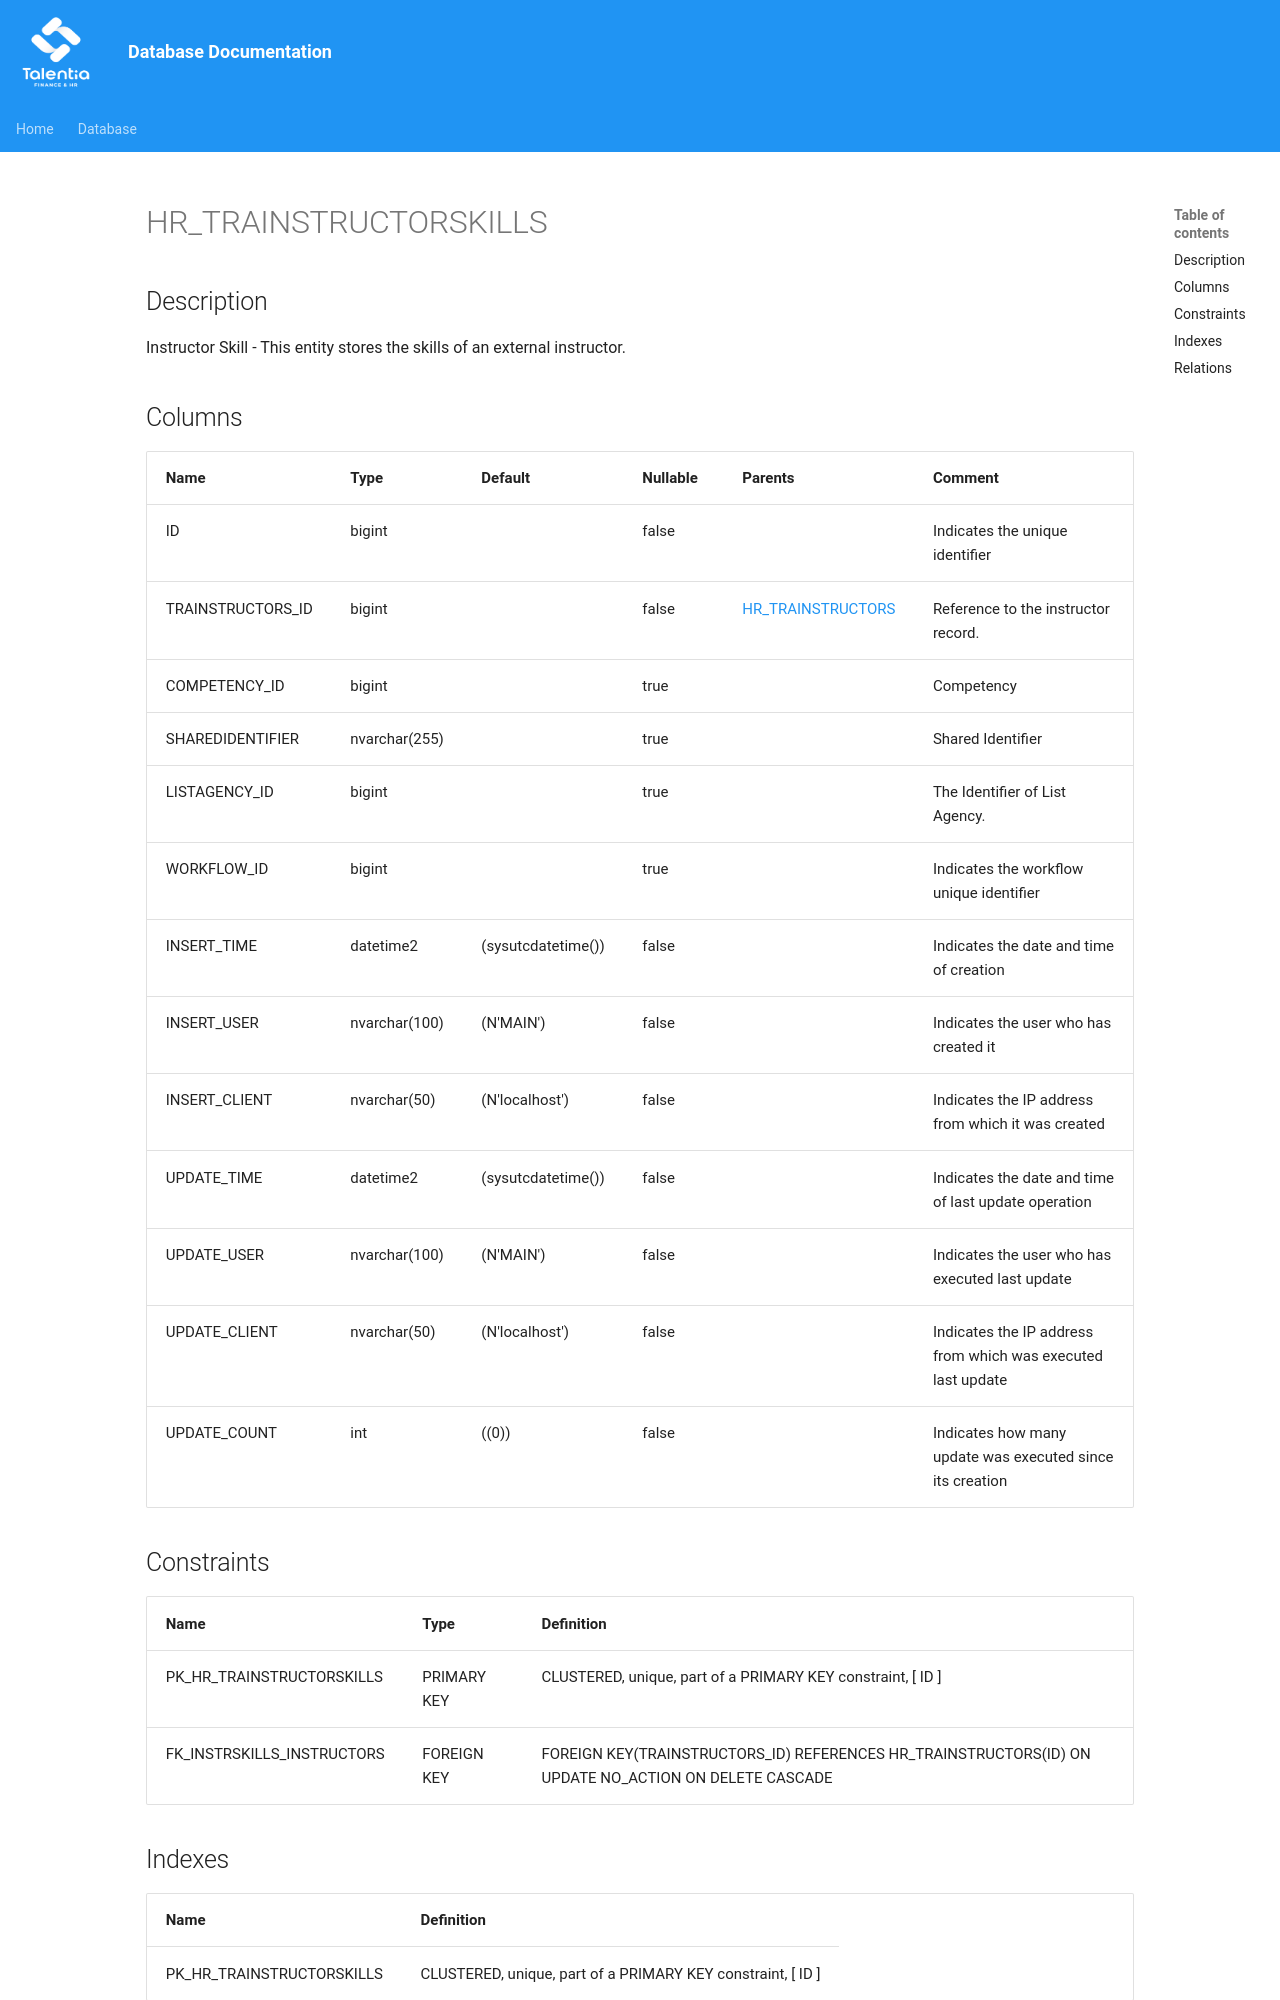

repository: giovanniporcelli/documentazione-db · page: schema/HR_TRAINSTRUCTORSKILLS/index.html · generator: mkdocs

# HR_TRAINSTRUCTORSKILLS

## Description

Instructor Skill - This entity stores the skills of an external instructor.  


## Columns

| Name | Type | Default | Nullable | Parents | Comment |
| ---- | ---- | ------- | -------- | ------- | ------- |
| ID | bigint |  | false |  | Indicates the unique identifier |
| TRAINSTRUCTORS_ID | bigint |  | false | [HR_TRAINSTRUCTORS](HR_TRAINSTRUCTORS.md) | Reference to the instructor record. |
| COMPETENCY_ID | bigint |  | true |  | Competency |
| SHAREDIDENTIFIER | nvarchar(255) |  | true |  | Shared Identifier |
| LISTAGENCY_ID | bigint |  | true |  | The Identifier of List Agency. |
| WORKFLOW_ID | bigint |  | true |  | Indicates the workflow unique identifier |
| INSERT_TIME | datetime2 | (sysutcdatetime()) | false |  | Indicates the date and time of creation |
| INSERT_USER | nvarchar(100) | (N'MAIN') | false |  | Indicates the user who has created it |
| INSERT_CLIENT | nvarchar(50) | (N'localhost') | false |  | Indicates the IP address from which it was created |
| UPDATE_TIME | datetime2 | (sysutcdatetime()) | false |  | Indicates the date and time of last update operation |
| UPDATE_USER | nvarchar(100) | (N'MAIN') | false |  | Indicates the user who has executed last update |
| UPDATE_CLIENT | nvarchar(50) | (N'localhost') | false |  | Indicates the IP address from which was executed last update |
| UPDATE_COUNT | int | ((0)) | false |  | Indicates how m
